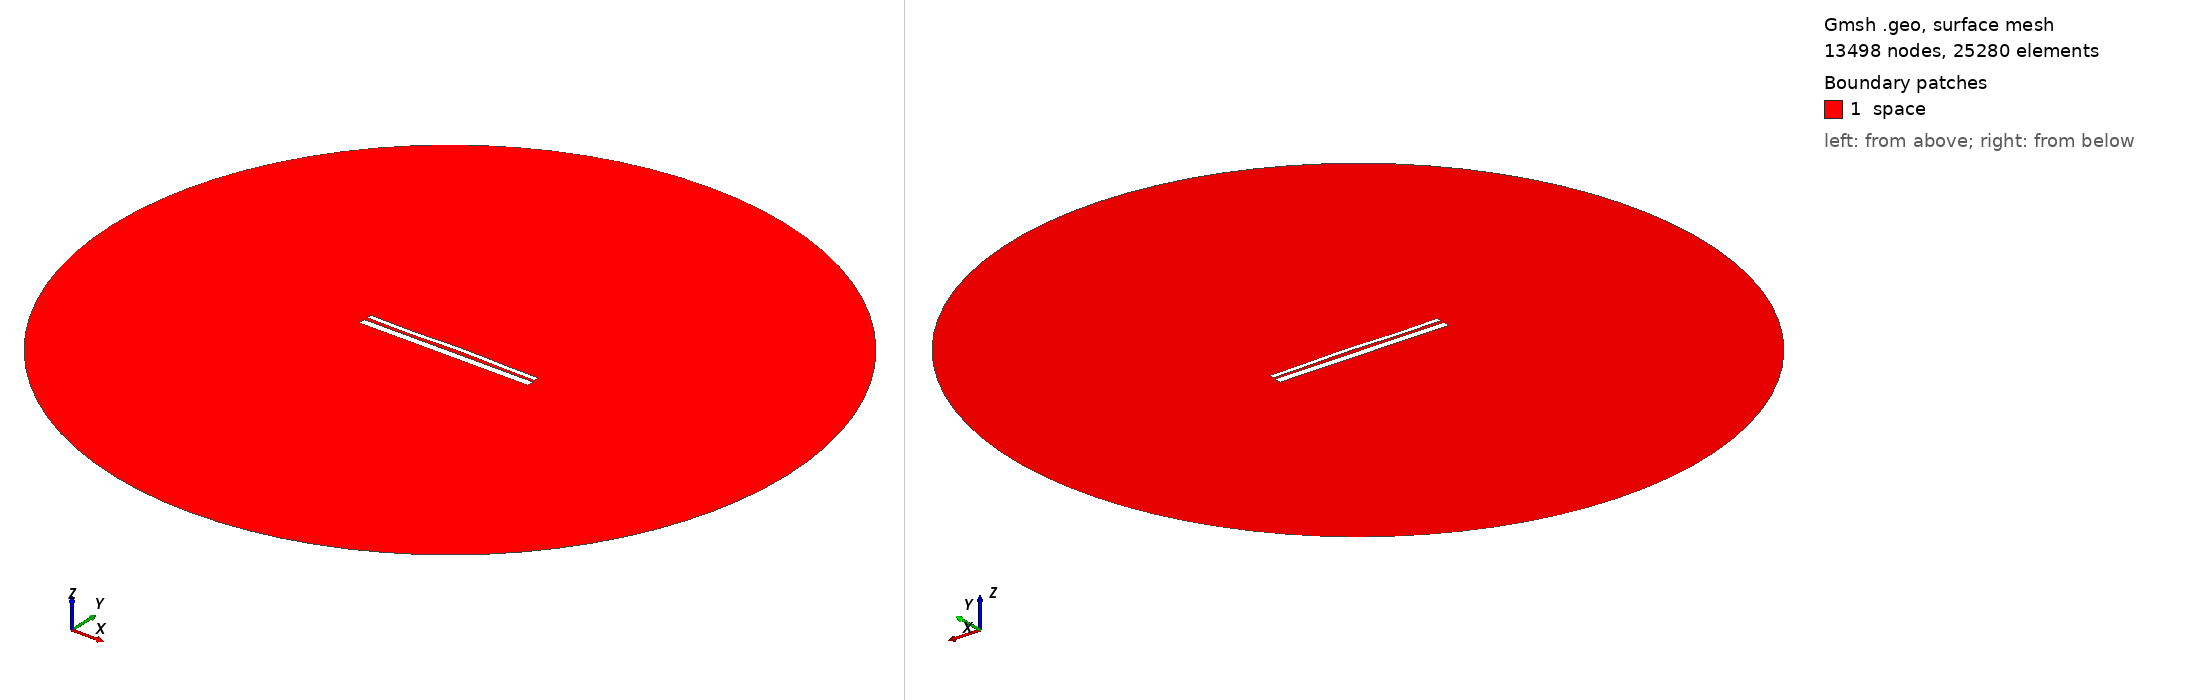

Gmsh geometry script, surface-meshed: 13498 nodes, 25280 surface elements. Boundary patches (legend numbers): 1 space. Left view from above one corner, right view from below the opposite corner. Legend entries are the model's physical surfaces. The drawing asked Gmsh for element sizes between 1% and 20% of the model's largest extent; the script's own settings can give other sizes.

=== 12601.geo (drawn) ===
//---------------------------------------
// Geometry kernel
//---------------------------------------

SetFactory("OpenCASCADE");



//---------------------------------------
// Parameters of the geometry
//---------------------------------------

// Overetch of the upper plate
overetch = 0.5;

// Distance between the plates
distance = 1.5;

// Discretization over the x axis (for the deformation)
nx = 50; 

// Length of the plate
L = 100 - overetch; 

// Number of modes
n = 4; 

// 1st mode coefficient
coeff(1) = -0.15;
beta(1) = 0.596864 * 3.1415926535 / L;

// 2nd mode coefficient
coeff(2) = 0.15;
beta(2) = 1.49418 * 3.1415926535 / L;

// 3rd mode coefficient
coeff(3) = -0.15;
beta(3) = 2.50025 * 3.1415926535 / L;

// 4th mode coefficient
coeff(4) = -0.15;
beta(4) = 3.49999 * 3.1415926535 / L;



//---------------------------------------
// Upper plate (deformed rectangle)
//---------------------------------------

// Coordiantes of the upper plate
xmin = -50;
xmax = 50 - overetch;

// Height of the upper plate
yheight = 4 - 2 * overetch;

// Indexes of the points
UpperID[] = {};
LowerID[] = {};
LeftID[] = {};
RightID[] = {};

// Point index
p = 1;

// Horizontal edges
For i In {1:nx}
    x = xmin + (i-1)*(xmax - xmin)/(nx-1);

    y_bottom = distance / 2 + overetch;
    For j In {1:n}
        C = (Cosh(beta(j)*L) + Cos(beta(j)*L)) / (Sinh(beta(j)*L) + Sin(beta(j)*L));
        y_bottom  = y_bottom + coeff(j) * (Cosh(beta(j)*(x+50)) - Cos(beta(j)*(x+50)) - C * (Sinh(beta(j)*(x+50)) - Sin(beta(j)*(x+50))));
    EndFor

    y_top = y_bottom + yheight;

    Point(p) = {x, y_top, 0, 1.0};
    UpperID[i] = p;
    p = p + 1;

    Point(p) = {x, y_bottom, 0, 1.0};
    LowerID[i] = p;
    p = p + 1;
EndFor

// Create point lists
UpperPts[] = {}; LowerPts[] = {};
For i In {1:nx}
  UpperPts[] += {UpperID[i]};
  LowerPts[] += {LowerID[i]};
EndFor

// Build splines
Spline(1) = {UpperPts[]};
Spline(2) = {LowerPts[]};
Line(3) = {LowerPts[nx-1], UpperPts[nx-1]};
Line(4) = {LowerPts[0], UpperPts[0]};

// Build the plane surface
Curve Loop(1) = {2, 3, -1, -4};
Plane Surface(1) = {1};



//---------------------------------------
// Lower plate (rectangle)
//---------------------------------------

// Vertices
Point(1001) = {-50, -1, 0, 1.0};
Point(1002) = { 50, -1, 0, 1.0};
Point(1003) = { 50,  -5, 0, 1.0};
Point(1004) = {-50,  -5, 0, 1.0};

// Edges
Line(5) = {1001, 1002};
Line(6) = {1002, 1003};
Line(7) = {1003, 1004};
Line(8) = {1004, 1001};

// Plane surface
Line Loop(2) = {5, 6, 7, 8};
Plane Surface(2) = {2}; 



//---------------------------------------
// Outer (fictious) boundary
//---------------------------------------

// Points
Point(1005) = {0, 0, 0};       // Center
Point(1006) = {200, 0, 0};     // Start point
Point(1007) = {0, 200, 0};     // 90 degrees
Point(1008) = {-200, 0, 0};    // 180 degrees
Point(1009) = {0, -200, 0};    // 270 degrees

// Circle arcs (each needs start, center, end)
Circle(9) = {1006, 1005, 1007};
Circle(10) = {1007, 1005, 1008};
Circle(11) = {1008, 1005, 1009};
Circle(12) = {1009, 1005, 1006};

// Plane surface for the entire domain
Curve Loop(3) = {9, 10, 11, 12};
Surface(3) = {3};

// Subtract the plates from the whole domain to obtain the actual domain where we want to solve the equations
BooleanDifference{ Surface{3}; Delete; }{ Surface{1}; Surface{2}; Delete; }




//---------------------------------------
// Transfinite Lines/Curves
//---------------------------------------

// Set the number of points on the boundaries
r = 7;

// Plates
Transfinite Curve {1, 2} = 50*r Using Progression 1;
Transfinite Curve {3, 4} = 2*r Using Progression 1;
Transfinite Line {5, 7} = 50*r Using Progression 1;
Transfinite Line {6, 8} = 2*r Using Progression 1;

// Outer boundary
Transfinite Line {9, 10, 11, 12} = 20 Using Progression 1;



//---------------------------------------
// Physical groups
//---------------------------------------                

// Physical curves (boundaries)
Physical Line("force_segment", 10) = {2};
Physical Line("upper_plate", 11) = {1, 3, 4};
Physical Line("lower_plate", 12) = {5, 6, 7, 8};
Physical Line("boundary", 20) = {9, 10, 11, 12};

// Physical Surfaces
Physical Surface("space", 30) = {3};



//---------------------------------------
// 6. Generate the Mesh
//---------------------------------------

// 2D mesh generation
Mesh 2;
